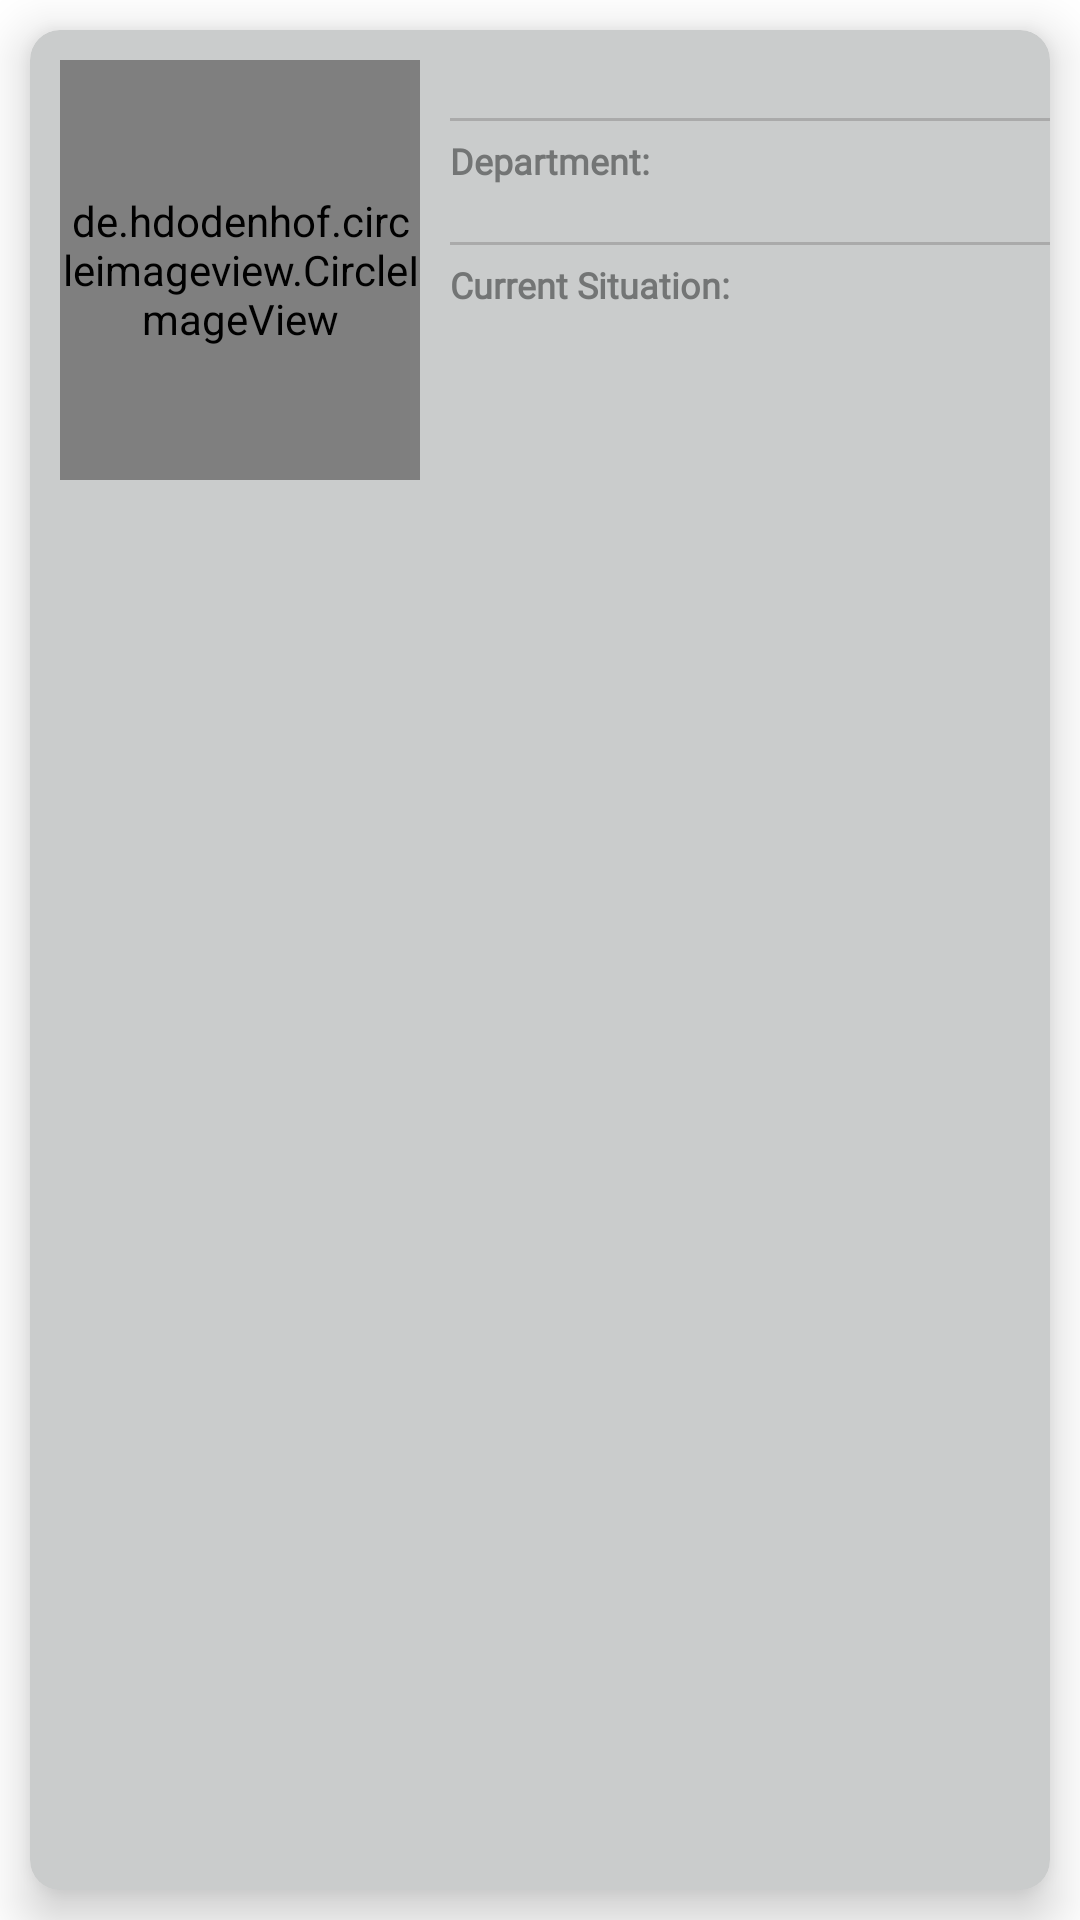

Reconstruct the res/layout file that produces this screen, plus the resources it refers to.
<!-- AndroidManifest.xml: application theme Theme.FindMate -->
<!-- res/layout/community_item.xml -->
<?xml version="1.0" encoding="utf-8"?>
<LinearLayout xmlns:android="http://schemas.android.com/apk/res/android"
    android:layout_width="match_parent"
    android:layout_height="wrap_content"
    xmlns:app="http://schemas.android.com/apk/res-auto">

    <androidx.cardview.widget.CardView
        android:id="@+id/card_view"
        android:layout_width="match_parent"
        android:layout_height="match_parent"
        android:layout_margin="10dp"
        android:background="@drawable/white_top_button"
        app:cardBackgroundColor="#cacccc"
        app:cardCornerRadius="10dp"
        app:cardElevation="10dp"
        android:clickable="true">

        <LinearLayout
            android:layout_width="match_parent"
            android:layout_height="wrap_content"
            android:orientation="horizontal">

            <de.hdodenhof.circleimageview.CircleImageView
                android:id="@+id/profiles"
                android:layout_width="120dp"
                android:layout_height="140dp"
                android:layout_margin="10dp" />

            <LinearLayout
                android:layout_width="match_parent"
                android:layout_height="match_parent"
                android:layout_weight="1"
                android:orientation="vertical">

                <TextView
                    android:id="@+id/text_name"
                    android:layout_width="match_parent"
                    android:layout_height="wrap_content"
                    android:layout_marginTop="5dp"
                    android:fontFamily="@font/andika"
                    android:textColor="@color/black"
                    android:textSize="18sp" />

                <View
                    android:layout_width="200dp"
                    android:layout_height="1dp"
                    android:background="@android:color/darker_gray" />

                <TextView
                    android:id="@+id/text_dep"
                    android:layout_width="match_parent"
                    android:layout_height="wrap_content"
                    android:layout_marginTop="5dp"
                    android:fontFamily="@font/andika"
                    android:text="Department:"
                    android:textColor="#737575"
                    android:textSize="12sp"
                    android:textStyle="bold" />

                <TextView
                    android:id="@+id/text_department"
                    android:layout_width="match_parent"
                    android:layout_height="wrap_content"
                    android:fontFamily="@font/andika"
                    android:textColor="@color/black"
                    android:textSize="14sp" />
                <View
                    android:layout_width="200dp"
                    android:layout_height="1dp"
                    android:background="@android:color/darker_gray"/>

                <TextView
                    android:id="@+id/text_sit"
                    android:layout_width="match_parent"
                    android:layout_height="wrap_content"
                    android:layout_marginTop="5dp"
                    android:fontFamily="@font/andika"
                    android:textColor="#737575"
                    android:text="Current Situation:"
                    android:textSize="12sp"
                    android:textStyle="bold" />

                <TextView
                    android:id="@+id/text_situation"
                    android:layout_width="match_parent"
                    android:layout_height="wrap_content"
                    android:layout_marginBottom="5dp"
                    android:fontFamily="@font/andika"
                    android:textColor="@color/black"
                    android:textSize="14sp" />

            </LinearLayout>

        </LinearLayout>

    </androidx.cardview.widget.CardView>

</LinearLayout>
<!-- resources referenced by this layout -->
<resources>
  <!-- drawable white_top_button (drawable) -->
  <?xml version="1.0" encoding="utf-8"?>
  <selector xmlns:android="http://schemas.android.com/apk/res/android">
      <item>
          <shape android:shape="rectangle">
              <solid android:color="#95bcdd"/>
              <corners android:radius="18sp"/>
              <stroke android:color="#e9e8e5" android:width="2dp"/>
          </shape>
      </item>
  </selector>
  <style name="Theme.FindMate" parent="Theme.MaterialComponents.DayNight.DarkActionBar">
          
          <item name="colorPrimary">@color/purple_500</item>
          <item name="colorPrimaryVariant">@color/purple_700</item>
          <item name="colorOnPrimary">@color/white</item>
          
          <item name="colorSecondary">@color/teal_200</item>
          <item name="colorSecondaryVariant">@color/teal_700</item>
          <item name="colorOnSecondary">@color/black</item>
          
          <item name="android:statusBarColor">?attr/colorPrimaryVariant</item>
          
          <item name="windowActionBar">false</item>
          <item name="windowNoTitle">true</item>
          <item name="android:windowFullscreen">true</item>
      </style>
  <!-- not gathered from this repository: default colours our renderer supplied (Android Studio template values) -->
  <color name="purple_500">#FF6200EE</color>
  <color name="purple_700">#FF3700B3</color>
  <color name="teal_200">#FF03DAC5</color>
  <color name="teal_700">#FF018786</color>
  <color name="black">#FF000000</color>
  <color name="white">#FFFFFFFF</color>
</resources>
